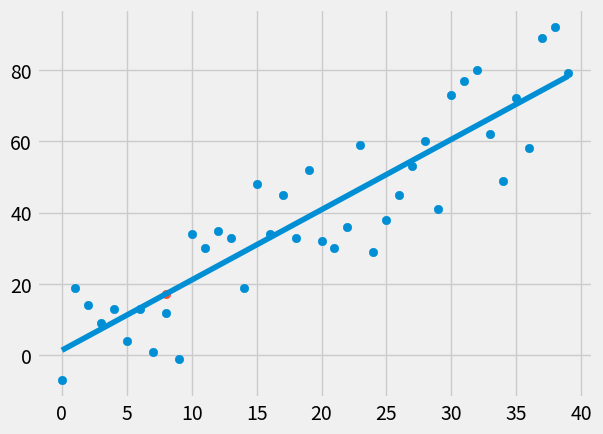

Recreate this plot in Python.
from statistics import mean
import numpy as np 
import matplotlib.pyplot as plt 
from matplotlib import style
import random

style.use('fivethirtyeight')

#xs = [1,2,3,4,5,6]
#ys = [5,4,6,5,6,7]

#Test graph
#plt.scatter(xs,ys)
#plt.show()

#xs = np.array([1,2,3,4,5,6], dtype = np.float64)
#ys = np.array([5,4,6,5,6,7], dtype = np.float64)

def create_dataset(hm, variance, step=2, correlation=False):
	val = 1
	ys = []
	for i in range(hm):
		y = val + random.randrange(-variance, variance)
		ys.append(y)
		if correlation and correlation == 'pos':
			val+=step
		elif correlation and correlation == 'neg':
			val -= step
	xs = [i for i in range(len(ys))]
	return np.array(xs, dtype=np.float64), np.array(ys, dtype=np.float64)

def best_fit_slope_and_intercept(xs,ys):
	m =( ((mean(xs) * mean(ys))-(mean(xs*ys))) /
		((mean(xs)**2)-mean(xs**2))
		)
	b = mean(ys)-m*(mean(xs))
	return m, b 

def squared_error(ys_orig, ys_line):
	return sum((ys_line - ys_orig)**2)

def coefficient_of_determination(ys_orig, ys_line):
	y_mean_line = [mean(ys_orig) for y in ys_orig]
	squared_error_regr = squared_error(ys_orig, ys_line)
	squared_error_y_mean = squared_error(ys_orig, y_mean_line)
	return 1 - (squared_error_regr/squared_error_y_mean)

xs, ys = create_dataset(40,20,2,correlation='pos')

m,b = best_fit_slope_and_intercept(xs,ys)

regression_line = [(m*x)+b for x in xs]

#test point
predict_x = 8
predict_y = (m*predict_x)+b 

r_squared = coefficient_of_determination(ys, regression_line)
print(r_squared)
print(m,b)

plt.scatter(xs,ys)
plt.scatter(predict_x,predict_y)
plt.plot(xs,regression_line)
plt.show()

#PEMDAS


